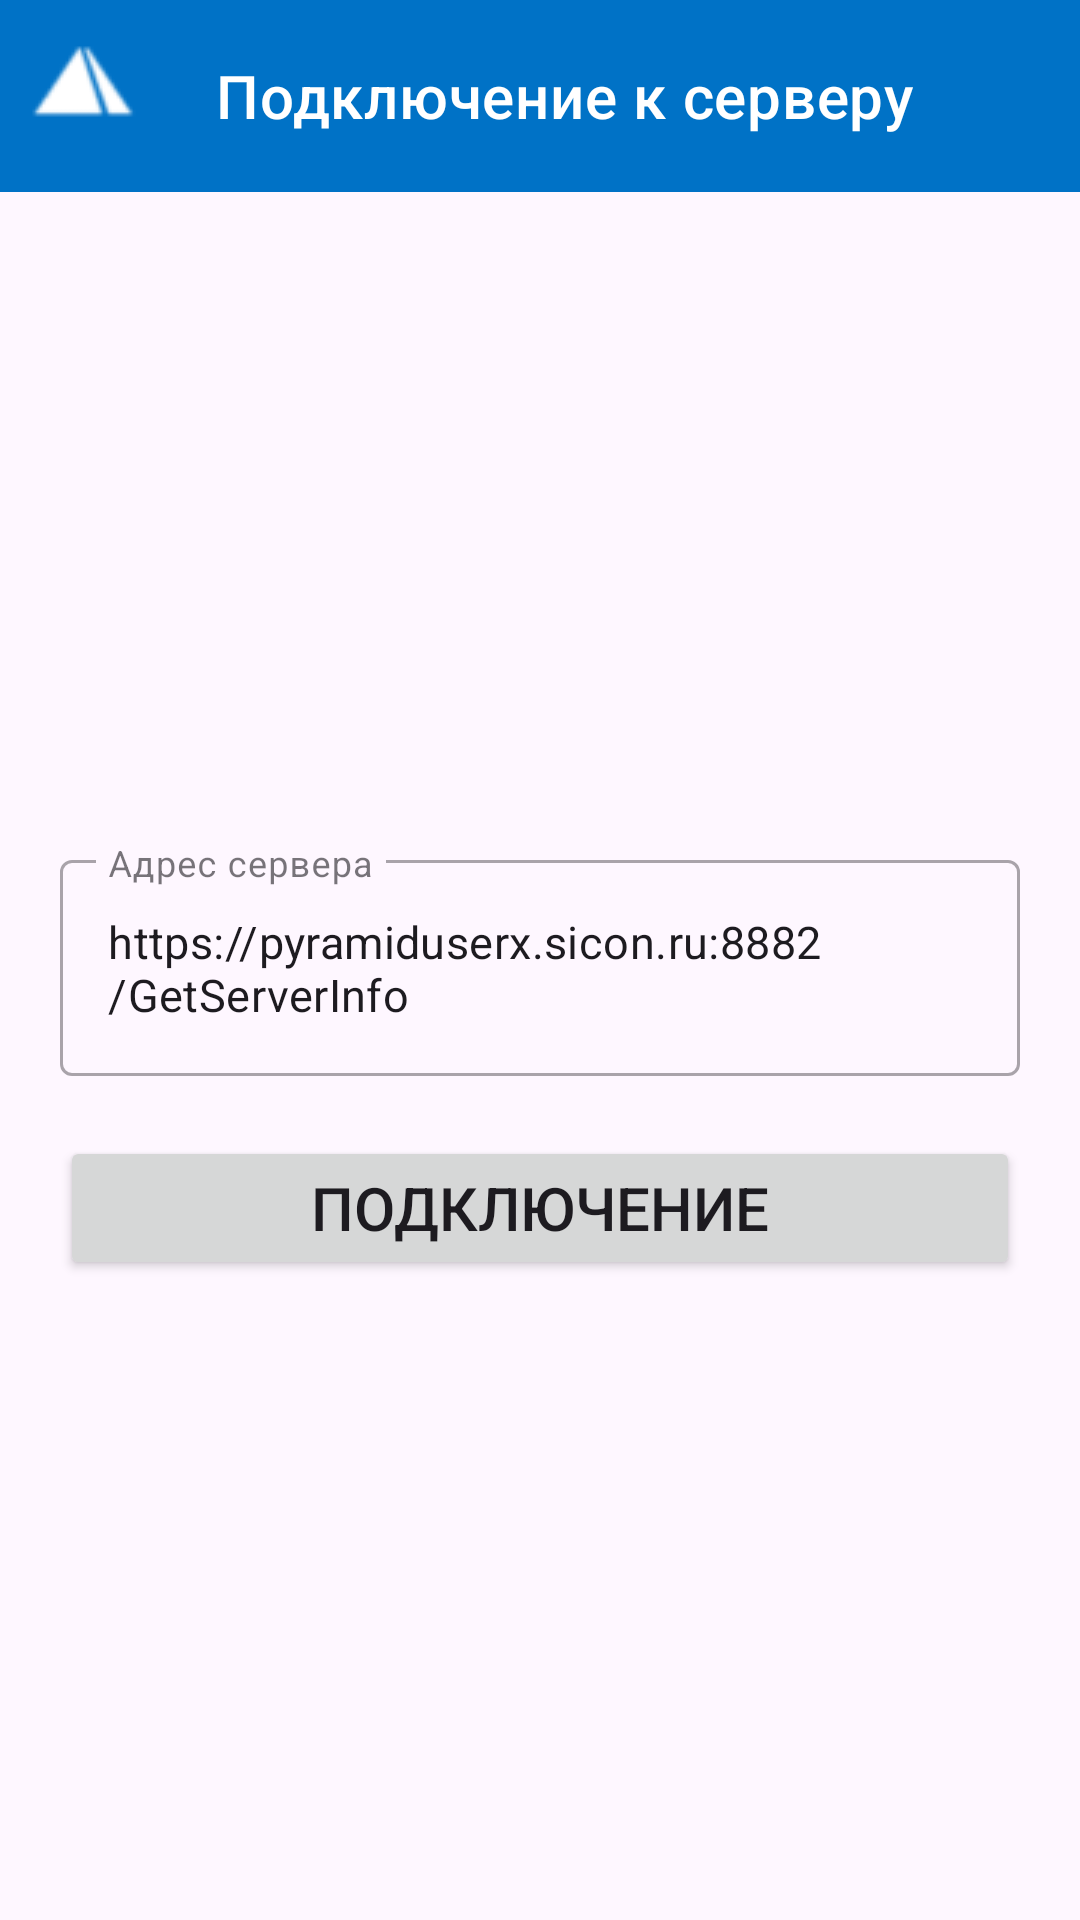

Android layout source for this screen:
<!-- AndroidManifest.xml: application theme Theme.EnergyResourcesTestApp -->
<!-- res/layout/fragment_connection.xml -->
<?xml version="1.0" encoding="utf-8"?>
<androidx.constraintlayout.widget.ConstraintLayout xmlns:android="http://schemas.android.com/apk/res/android"
    xmlns:app="http://schemas.android.com/apk/res-auto"
    xmlns:tools="http://schemas.android.com/tools"
    android:layout_width="match_parent"
    android:layout_height="match_parent">

    <com.google.android.material.appbar.AppBarLayout
        android:id="@+id/appBarLayout"
        android:layout_width="match_parent"
        android:layout_height="wrap_content"
        app:layout_constraintEnd_toEndOf="parent"
        app:layout_constraintStart_toStartOf="parent"
        app:layout_constraintTop_toTopOf="parent">

        <com.google.android.material.appbar.MaterialToolbar
            android:id="@+id/topAppBar"
            style="@style/Widget.MaterialComponents.Toolbar.Primary"
            android:layout_width="match_parent"
            android:layout_height="?attr/actionBarSize"
            app:navigationIcon="@drawable/icon_app"
            app:title="@string/tittle_app_bar_connection_fragment" />
    </com.google.android.material.appbar.AppBarLayout>


    <com.google.android.material.textfield.TextInputLayout
        android:id="@+id/textInputLayout"
        style="@style/Widget.MaterialComponents.TextInputLayout.OutlinedBox"
        android:layout_width="match_parent"
        android:layout_height="wrap_content"
        android:layout_margin="20dp"
        android:hint="@string/text_field_hint"
        app:endIconMode="clear_text"
        app:layout_constraintBottom_toBottomOf="parent"
        app:layout_constraintEnd_toEndOf="parent"
        app:layout_constraintStart_toStartOf="parent"
        app:layout_constraintTop_toTopOf="parent">

        <com.google.android.material.textfield.TextInputEditText
            android:id="@+id/etAddressServer"
            android:text="@string/default_address_server"
            android:layout_width="match_parent"
            android:layout_height="wrap_content"
            android:textSize="15sp" />

    </com.google.android.material.textfield.TextInputLayout>

    <Button
        android:id="@+id/btnConnection"
        android:layout_width="match_parent"
        android:layout_height="wrap_content"
        android:layout_margin="20dp"
        android:layout_marginTop="30dp"
        android:text="@string/button_connection_text"
        android:textSize="20sp"
        app:layout_constraintEnd_toEndOf="parent"
        app:layout_constraintStart_toStartOf="parent"
        app:layout_constraintTop_toBottomOf="@+id/textInputLayout" />

    <ProgressBar
        android:id="@+id/progressBar"
        style="?android:attr/progressBarStyle"
        android:visibility="gone"
        android:layout_width="wrap_content"
        android:layout_height="wrap_content"
        app:layout_constraintBottom_toTopOf="@+id/textInputLayout"
        app:layout_constraintEnd_toEndOf="parent"
        app:layout_constraintStart_toStartOf="parent"
        app:layout_constraintTop_toBottomOf="@+id/appBarLayout" />


</androidx.constraintlayout.widget.ConstraintLayout>
<!-- resources referenced by this layout -->
<resources>
  <!-- drawable icon_app: png bitmap (drawable, 1135 bytes) -->
  <string name="button_connection_text">Подключение</string>
  <string name="default_address_server">https://pyramiduserx.sicon.ru:8882/GetServerInfo</string>
  <string name="text_field_hint">Адрес сервера</string>
  <string name="tittle_app_bar_connection_fragment">Подключение к серверу</string>
  <style name="Theme.EnergyResourcesTestApp" parent="Base.Theme.EnergyResourcesTestApp." />
  <style name="Base.Theme.EnergyResourcesTestApp." parent="Theme.Material3.DayNight.NoActionBar">
          <item name="colorPrimary">@color/blue</item>
          <item name="colorPrimaryVariant">@color/navy_900</item>
          <item name="colorSecondary">@color/blue_300</item>
          <item name="colorSecondaryVariant">@color/green_900</item>
      </style>
  <color name="blue">#0072C6</color>
  <color name="navy_900">#073042</color>
  <color name="blue_300">#74AFDC</color>
  <color name="green_900">#1b5e20</color>
</resources>
